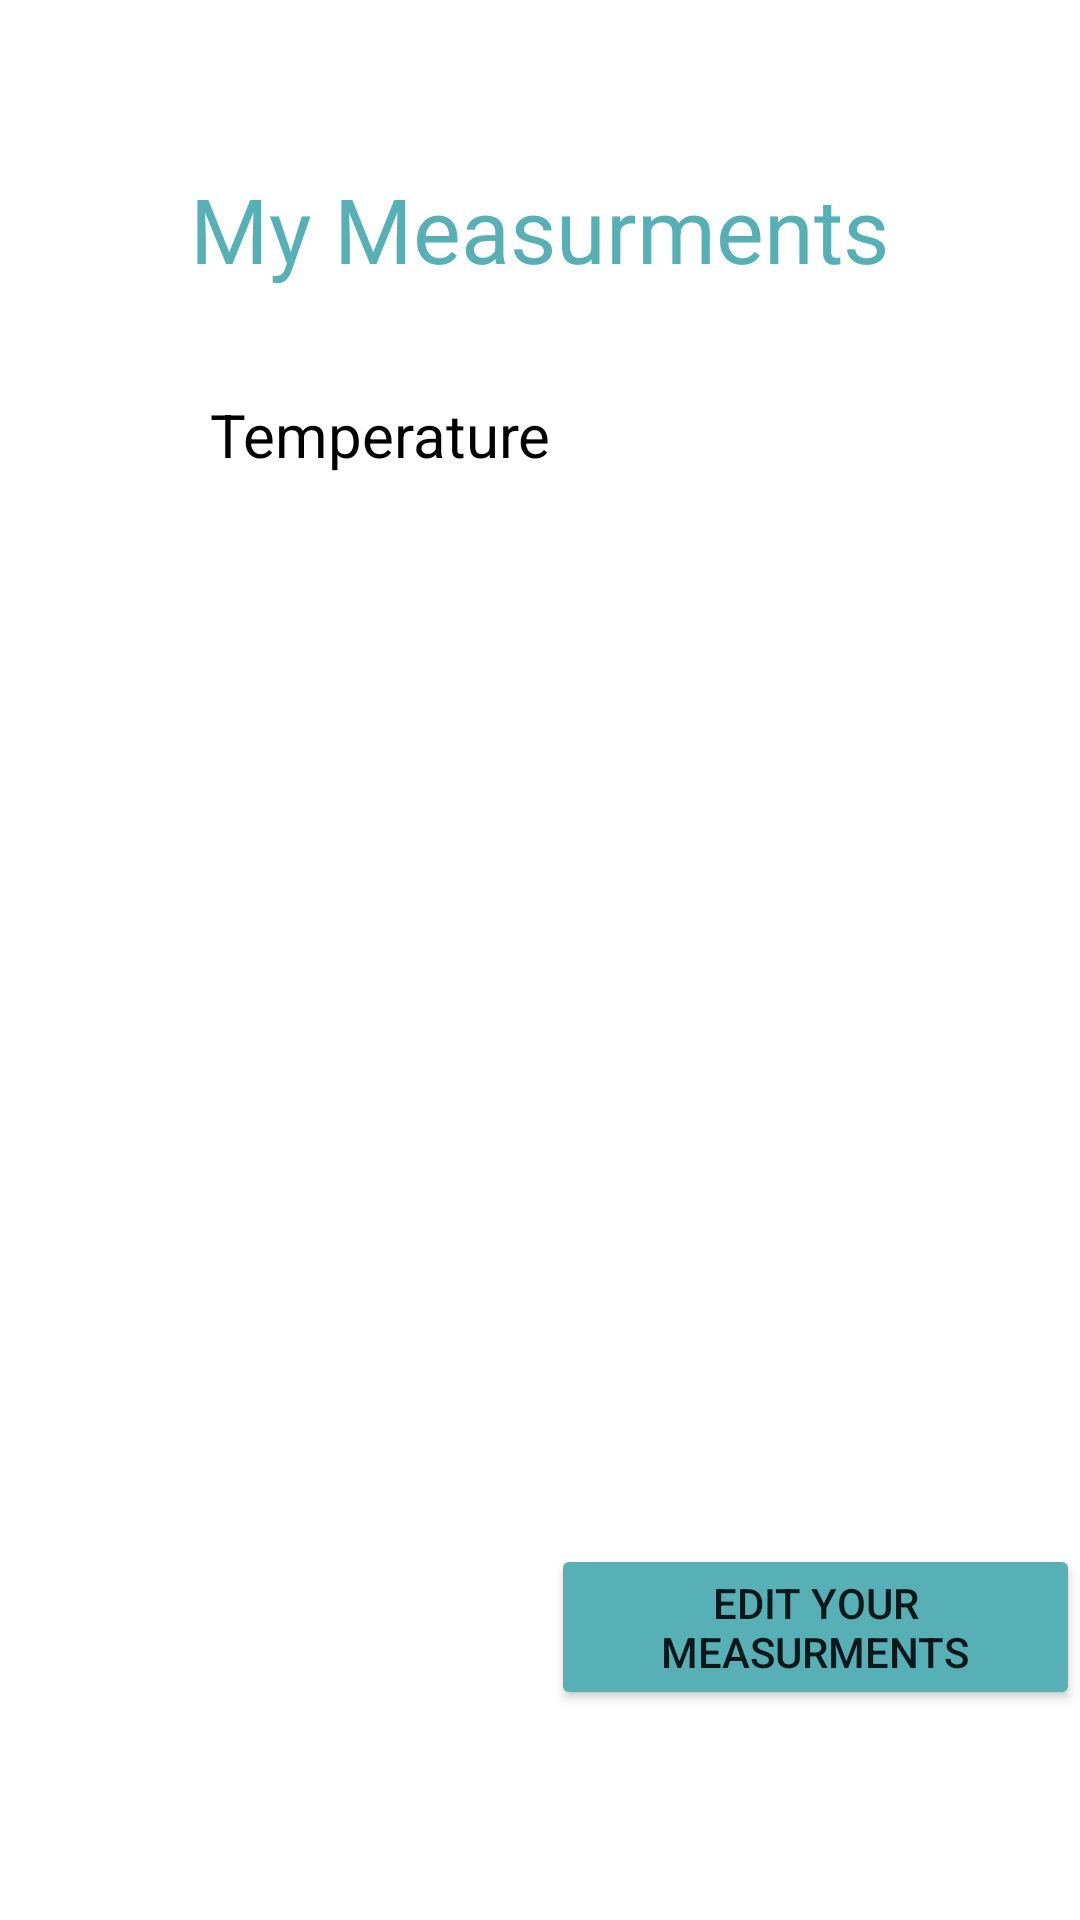

The Android layout XML behind this screen, and the referenced resources:
<!-- AndroidManifest.xml: application theme AppTheme -->
<!-- res/layout/activity_list_meas.xml -->
<?xml version="1.0" encoding="utf-8"?>
<androidx.constraintlayout.widget.ConstraintLayout xmlns:android="http://schemas.android.com/apk/res/android"
    xmlns:app="http://schemas.android.com/apk/res-auto"
    xmlns:tools="http://schemas.android.com/tools"
    android:id="@+id/container"
    android:layout_width="match_parent"
    android:layout_height="match_parent"
    android:paddingTop="?attr/actionBarSize">



    <LinearLayout
        android:id="@+id/addMed1"
        android:layout_width="match_parent"
        android:layout_height="match_parent"
        android:background="#00FFFFFF"
        android:orientation="vertical">
        <TextView
            android:id="@+id/textView2"
            android:layout_width="wrap_content"
            android:layout_height="wrap_content"
            android:text="My Measurments"
            android:textColor="#56b0b6"
            android:layout_gravity="center"
            android:textColorLink="#3F51B5"
            android:textSize="30dp" />
        <LinearLayout
            android:id="@+id/meas"
            android:layout_marginTop="35dp"
            android:layout_width="wrap_content"
            android:layout_marginLeft="20dp"
            android:layout_marginBottom="10dp"
            android:layout_height="match_parent"
            android:orientation="horizontal">
            <LinearLayout
                android:layout_width="wrap_content"
                android:layout_height="wrap_content"

                android:orientation="horizontal">
                <ImageView
                    android:id="@+id/iconTemp"
                    android:layout_width="40dp"
                    android:layout_height="30dp"
                    android:layout_marginRight="10dp"
                    android:src="@drawable/temp" />

                <TextView
                    android:id="@+id/temp"
                    android:layout_width="match_parent"
                    android:layout_height="match_parent"
                    android:onClick="onClickGoToTemp"
                    android:text="Temperature"
                    android:textColor="#000"
                    android:textSize="20sp" />
            </LinearLayout>

            <Button
                android:id="@+id/addNewMeas"
                android:layout_width="wrap_content"
                android:layout_height="wrap_content"
                android:layout_gravity="bottom|center"
                android:layout_marginBottom="30dp"
                android:backgroundTint="#56b0b6"
                android:onClick="onClickAddMeas"
                android:text="Edit your Measurments" />


        </LinearLayout>
    </LinearLayout>



</androidx.constraintlayout.widget.ConstraintLayout>
<!-- resources referenced by this layout -->
<resources>
  <style name="AppTheme" parent="Theme.MaterialComponents.Light.NoActionBar">
          
          <item name="colorPrimary">@color/colorPrimary</item>
        <item name="colorPrimaryDark">@color/colorPrimaryDark</item>
  
      </style>
  <color name="colorPrimary">#56b0b6</color>
  <color name="colorPrimaryDark">#066E5F</color>
</resources>
